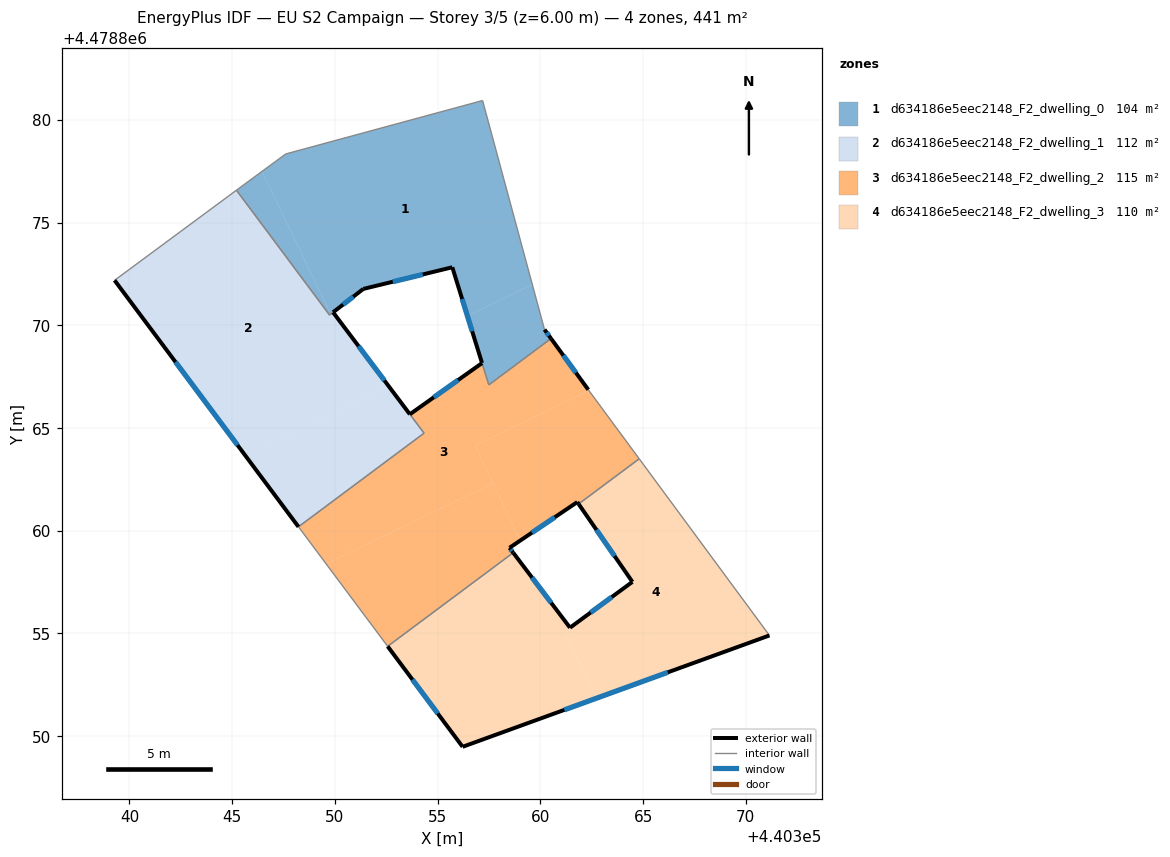
=== STOREY PLAN SPEC (per zone: floor XY polygon, exterior-wall plan segments, windows/doors) ===
zone 1: d634186e5eec2148_F2_dwelling_0  (103.8 m²)
  floor: (440357.19, 4478880.94) (440359.61, 4478871.98) (440356.45, 4478870.46) (440355.71, 4478872.82) (440351.38, 4478871.77) (440349.91, 4478870.63) (440349.80, 4478870.54) (440346.45, 4478877.49) (440347.61, 4478878.34)
  floor: (440346.45, 4478877.49) (440349.80, 4478870.54) (440349.74, 4478870.50) (440345.21, 4478876.57) (440345.60, 4478876.87)
  floor: (440359.61, 4478871.98) (440360.20, 4478869.79) (440360.52, 4478869.35) (440357.49, 4478867.10) (440356.45, 4478870.46)
  exterior wall: (440355.71, 4478872.82) – (440357.16, 4478868.17)  [4.9 m]
    window: (440356.19, 4478871.28) – (440356.68, 4478869.71)  [1.7 m²]
  exterior wall: (440351.38, 4478871.77) – (440355.71, 4478872.82)  [4.5 m]
    window: (440352.82, 4478872.12) – (440354.28, 4478872.47)  [1.5 m²]
  exterior wall: (440349.91, 4478870.63) – (440351.38, 4478871.77)  [1.9 m]
    window: (440350.40, 4478871.01) – (440350.89, 4478871.39)  [0.6 m²]
  exterior wall: (440360.52, 4478869.36) – (440360.20, 4478869.79)  [0.5 m]
    window: (440360.41, 4478869.50) – (440360.31, 4478869.65)  [0.2 m²]
  interior walls: 8
zone 2: d634186e5eec2148_F2_dwelling_1  (112.0 m²)
  floor: (440349.91, 4478870.63) (440353.62, 4478865.70) (440352.62, 4478867.03) (440351.70, 4478866.59) (440345.63, 4478863.67) (440339.28, 4478872.19) (440345.21, 4478876.57) (440349.74, 4478870.50)
  floor: (440353.62, 4478865.70) (440354.34, 4478864.75) (440348.23, 4478860.19) (440345.63, 4478863.67) (440352.62, 4478867.03)
  floor: (440352.62, 4478867.03) (440345.63, 4478863.67) (440351.70, 4478866.59)
  exterior wall: (440339.28, 4478872.19) – (440348.23, 4478860.19)  [15.0 m]
    window: (440342.24, 4478868.21) – (440345.26, 4478864.17)  [5.1 m²]
  exterior wall: (440353.65, 4478865.67) – (440349.91, 4478870.63)  [6.2 m]
    window: (440352.41, 4478867.31) – (440351.15, 4478868.98)  [2.1 m²]
  interior walls: 6
zone 3: d634186e5eec2148_F2_dwelling_2  (114.7 m²)
  floor: (440360.52, 4478869.35) (440362.33, 4478866.86) (440362.36, 4478866.82) (440356.81, 4478864.15) (440357.69, 4478862.30) (440349.57, 4478858.39) (440348.23, 4478860.19) (440354.34, 4478864.75) (440353.65, 4478865.67) (440357.16, 4478868.16) (440357.49, 4478867.10)
  floor: (440357.69, 4478862.30) (440359.03, 4478859.53) (440358.50, 4478859.17) (440358.68, 4478858.93) (440352.57, 4478854.38) (440349.57, 4478858.39)
  floor: (440362.36, 4478866.82) (440364.81, 4478863.50) (440361.86, 4478861.30) (440361.80, 4478861.40) (440359.03, 4478859.53) (440356.81, 4478864.15)
  exterior wall: (440358.50, 4478859.17) – (440361.80, 4478861.40)  [4.0 m]
    window: (440359.59, 4478859.91) – (440360.70, 4478860.66)  [1.4 m²]
  exterior wall: (440358.68, 4478858.93) – (440358.50, 4478859.17)  [0.3 m]
    window: (440358.62, 4478859.01) – (440358.56, 4478859.09)  [0.1 m²]
  exterior wall: (440357.16, 4478868.16) – (440353.65, 4478865.67)  [4.3 m]
    window: (440356.00, 4478867.33) – (440354.81, 4478866.49)  [1.5 m²]
  exterior wall: (440362.33, 4478866.86) – (440360.52, 4478869.36)  [3.1 m]
    window: (440361.73, 4478867.69) – (440361.12, 4478868.53)  [1.1 m²]
  exterior wall: (440361.80, 4478861.40) – (440361.86, 4478861.30)  [0.1 m]
  interior walls: 9
zone 4: d634186e5eec2148_F2_dwelling_3  (110.2 m²)
  floor: (440361.44, 4478855.28) (440361.17, 4478855.08) (440362.73, 4478851.85) (440356.22, 4478849.49) (440352.57, 4478854.38) (440358.68, 4478858.93)
  floor: (440364.81, 4478863.50) (440371.15, 4478854.91) (440362.73, 4478851.85) (440361.17, 4478855.08) (440364.48, 4478857.51) (440361.86, 4478861.30)
  exterior wall: (440361.44, 4478855.28) – (440358.68, 4478858.93)  [4.6 m]
    window: (440360.53, 4478856.49) – (440359.59, 4478857.72)  [1.6 m²]
  exterior wall: (440364.48, 4478857.51) – (440361.44, 4478855.28)  [3.8 m]
    window: (440363.47, 4478856.77) – (440362.45, 4478856.02)  [1.3 m²]
  exterior wall: (440361.86, 4478861.30) – (440364.48, 4478857.51)  [4.6 m]
    window: (440362.73, 4478860.05) – (440363.61, 4478858.77)  [1.6 m²]
  exterior wall: (440356.22, 4478849.49) – (440371.15, 4478854.91)  [15.9 m]
    window: (440361.16, 4478851.28) – (440366.20, 4478853.11)  [5.4 m²]
  exterior wall: (440352.57, 4478854.38) – (440356.22, 4478849.49)  [6.1 m]
    window: (440353.78, 4478852.75) – (440355.01, 4478851.11)  [2.1 m²]
  interior walls: 3

=== DERIVED (storey summary) ===
Building: EU S2 Campaign
Storey: 3 of 5  (floor level z = 6.00 m)
Storey gross floor area: 440.7 m²
Zones on this storey: 4
  - d634186e5eec2148_F2_dwelling_0: floor 103.8 m²; exterior wall 11.7 m (35.2 m²); 4 window(s) 4.0 m²; WWR 11.4%
  - d634186e5eec2148_F2_dwelling_1: floor 112.0 m²; exterior wall 21.2 m (63.5 m²); 2 window(s) 7.2 m²; WWR 11.4%
  - d634186e5eec2148_F2_dwelling_2: floor 114.7 m²; exterior wall 11.8 m (35.3 m²); 4 window(s) 4.0 m²; WWR 11.3%
  - d634186e5eec2148_F2_dwelling_3: floor 110.2 m²; exterior wall 34.9 m (104.8 m²); 5 window(s) 11.9 m²; WWR 11.4%
Zone adjacency (shared interzone walls):
  - d634186e5eec2148_F2_dwelling_0 ↔ d634186e5eec2148_F2_dwelling_1
  - d634186e5eec2148_F2_dwelling_0 ↔ d634186e5eec2148_F2_dwelling_2
  - d634186e5eec2148_F2_dwelling_1 ↔ d634186e5eec2148_F2_dwelling_2
  - d634186e5eec2148_F2_dwelling_2 ↔ d634186e5eec2148_F2_dwelling_3